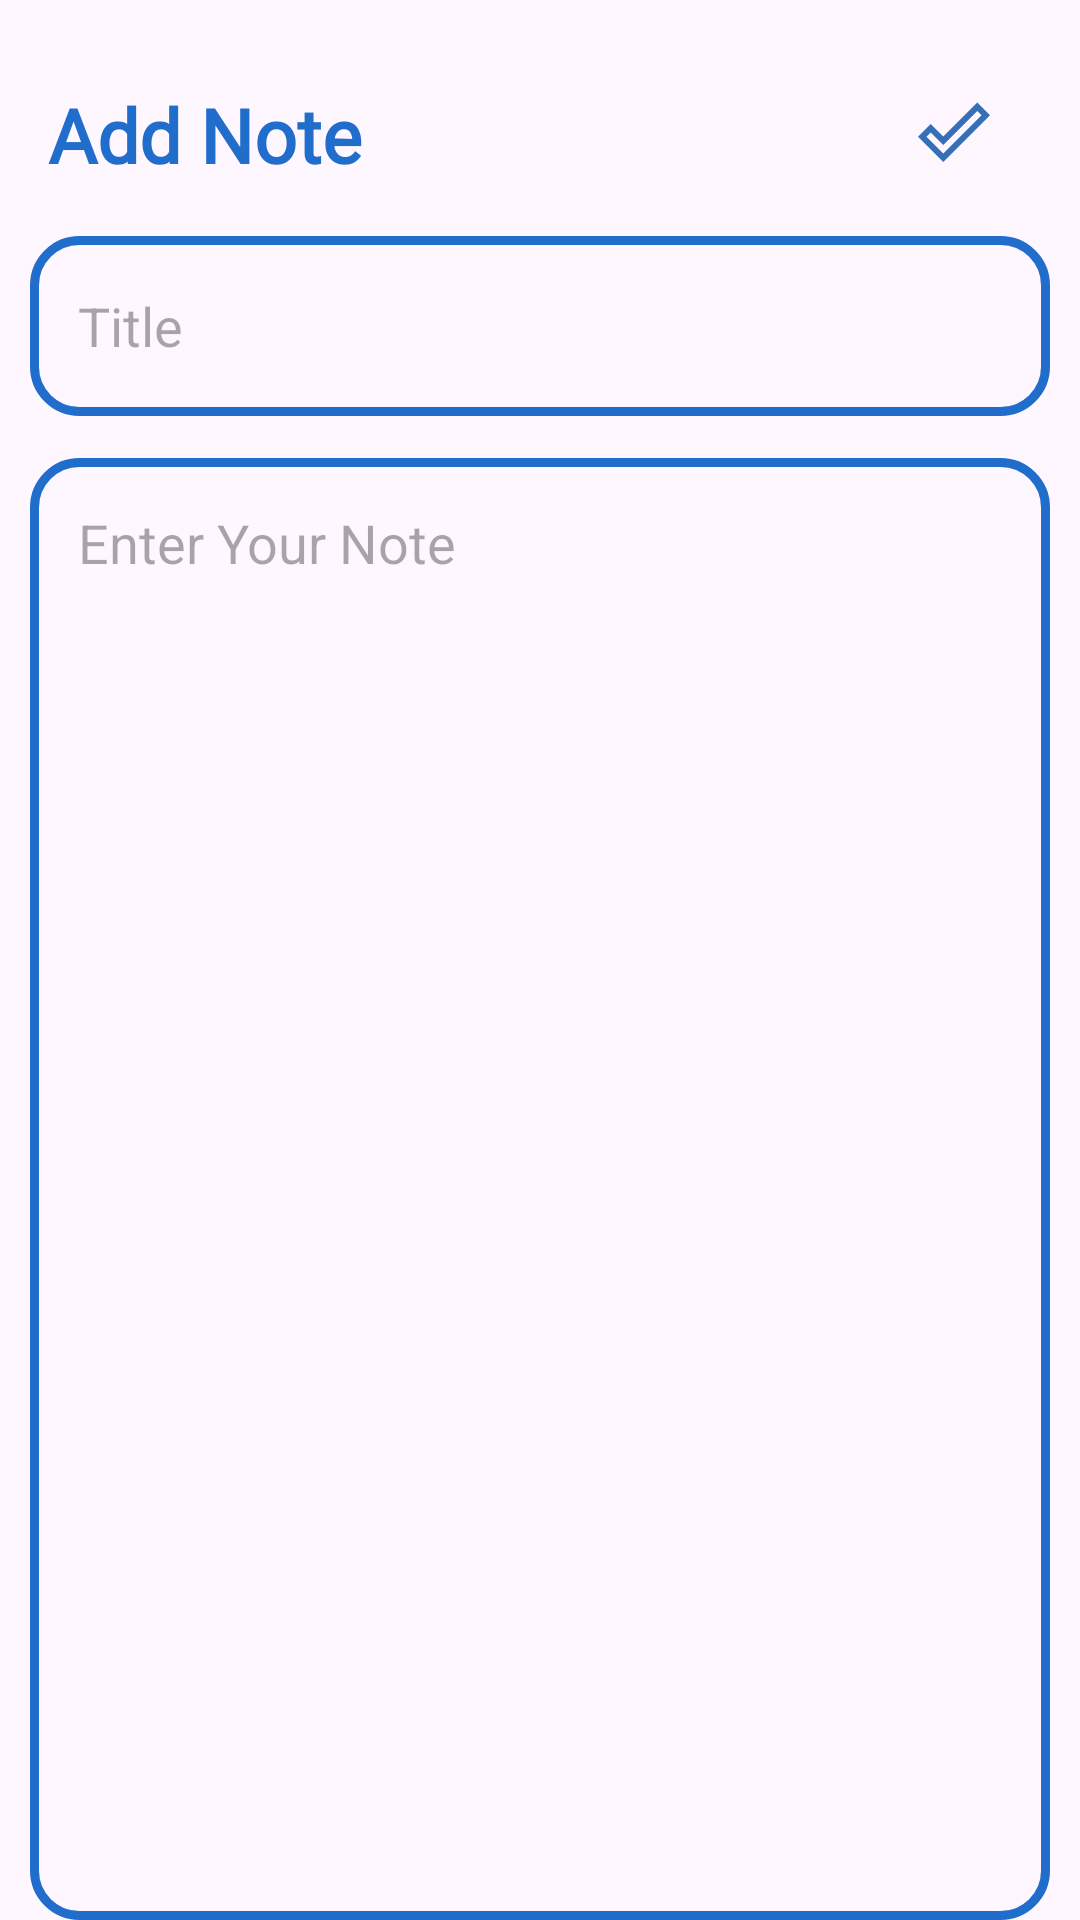

Layout XML and referenced resources for this Android screen:
<!-- AndroidManifest.xml: application theme Theme.Note_info -->
<!-- res/layout/activity_add.xml -->
<?xml version="1.0" encoding="utf-8"?>
<RelativeLayout
    xmlns:android="http://schemas.android.com/apk/res/android"
    xmlns:tools="http://schemas.android.com/tools"
    xmlns:app="http://schemas.android.com/apk/res-auto"
    android:id="@+id/main"
    android:layout_width="match_parent"
    android:layout_height="match_parent"
    android:orientation="vertical"
    tools:context=".AddActivity">

  <TextView
      android:id="@+id/addNotetext"
      android:layout_width="wrap_content"
      android:layout_height="wrap_content"
      android:layout_alignParentTop="true"
      android:fontFamily="@font/poppins"
      android:padding="16dp"
      android:layout_marginTop="12dp"
      android:text="Add Note"
      android:textColor="@color/primaryColor"
      android:textSize="25sp"
      android:textStyle="bold"
      />

<ImageView

    android:id="@+id/doneBtn"
    android:layout_width="wrap_content"
    android:layout_height="wrap_content"
    android:src="@drawable/baseline_done_outline_24"
    android:layout_alignParentEnd="true"
    android:paddingEnd="30dp"
    android:paddingTop="20dp"
    android:layout_marginTop="12dp"
    />
  <EditText
      android:id="@+id/note_title_enter"
      android:layout_width="match_parent"
      android:layout_height="60dp"
     android:padding="16dp"
      android:hint="Title"
      android:layout_below="@id/addNotetext"
      android:layout_marginLeft="10dp"
      android:layout_marginRight="10dp"
      android:textSize="18dp"
      android:layout_marginTop="1dp"
     android:background="@drawable/border_blue"

      />
  <EditText
      android:id="@+id/note_content_enter"
      android:layout_width="match_parent"
      android:layout_height="match_parent"
      android:layout_marginTop="14dp"
      android:hint="Enter Your Note"
      android:padding="16dp"
      android:gravity="top"
      android:textSize="18sp"
      android:layout_marginRight="10dp"
      android:layout_marginLeft="10dp"
      android:layout_below="@id/note_title_enter"
      android:background="@drawable/border_blue"

/>
  </RelativeLayout>
<!-- resources referenced by this layout -->
<resources>
  <color name="primaryColor">#206DCC</color>
  <!-- drawable baseline_done_outline_24 (drawable) -->
  <vector xmlns:android="http://schemas.android.com/apk/res/android" android:height="24dp" android:tint="#356FB7" android:viewportHeight="24" android:viewportWidth="24" android:width="24dp">
        
      <path android:fillColor="@android:color/white" android:pathData="M19.77,5.03l1.4,1.4L8.43,19.17l-5.6,-5.6 1.4,-1.4 4.2,4.2L19.77,5.03m0,-2.83L8.43,13.54l-4.2,-4.2L0,13.57 8.43,22 24,6.43 19.77,2.2z"/>
      
  </vector>
  <!-- drawable border_blue (drawable) -->
  <?xml version="1.0" encoding="utf-8"?>
  <shape xmlns:android="http://schemas.android.com/apk/res/android"
      android:shape="rectangle">
      <corners android:radius="15dp"/>
      <stroke android:color="@color/primaryColor"/>
      <stroke android:width="3dp"/>
  
  
  </shape>
  <style name="Theme.Note_info" parent="Base.Theme.Note_info" />
  <style name="Base.Theme.Note_info" parent="Theme.Material3.DayNight.NoActionBar">
          
          
      </style>
</resources>
